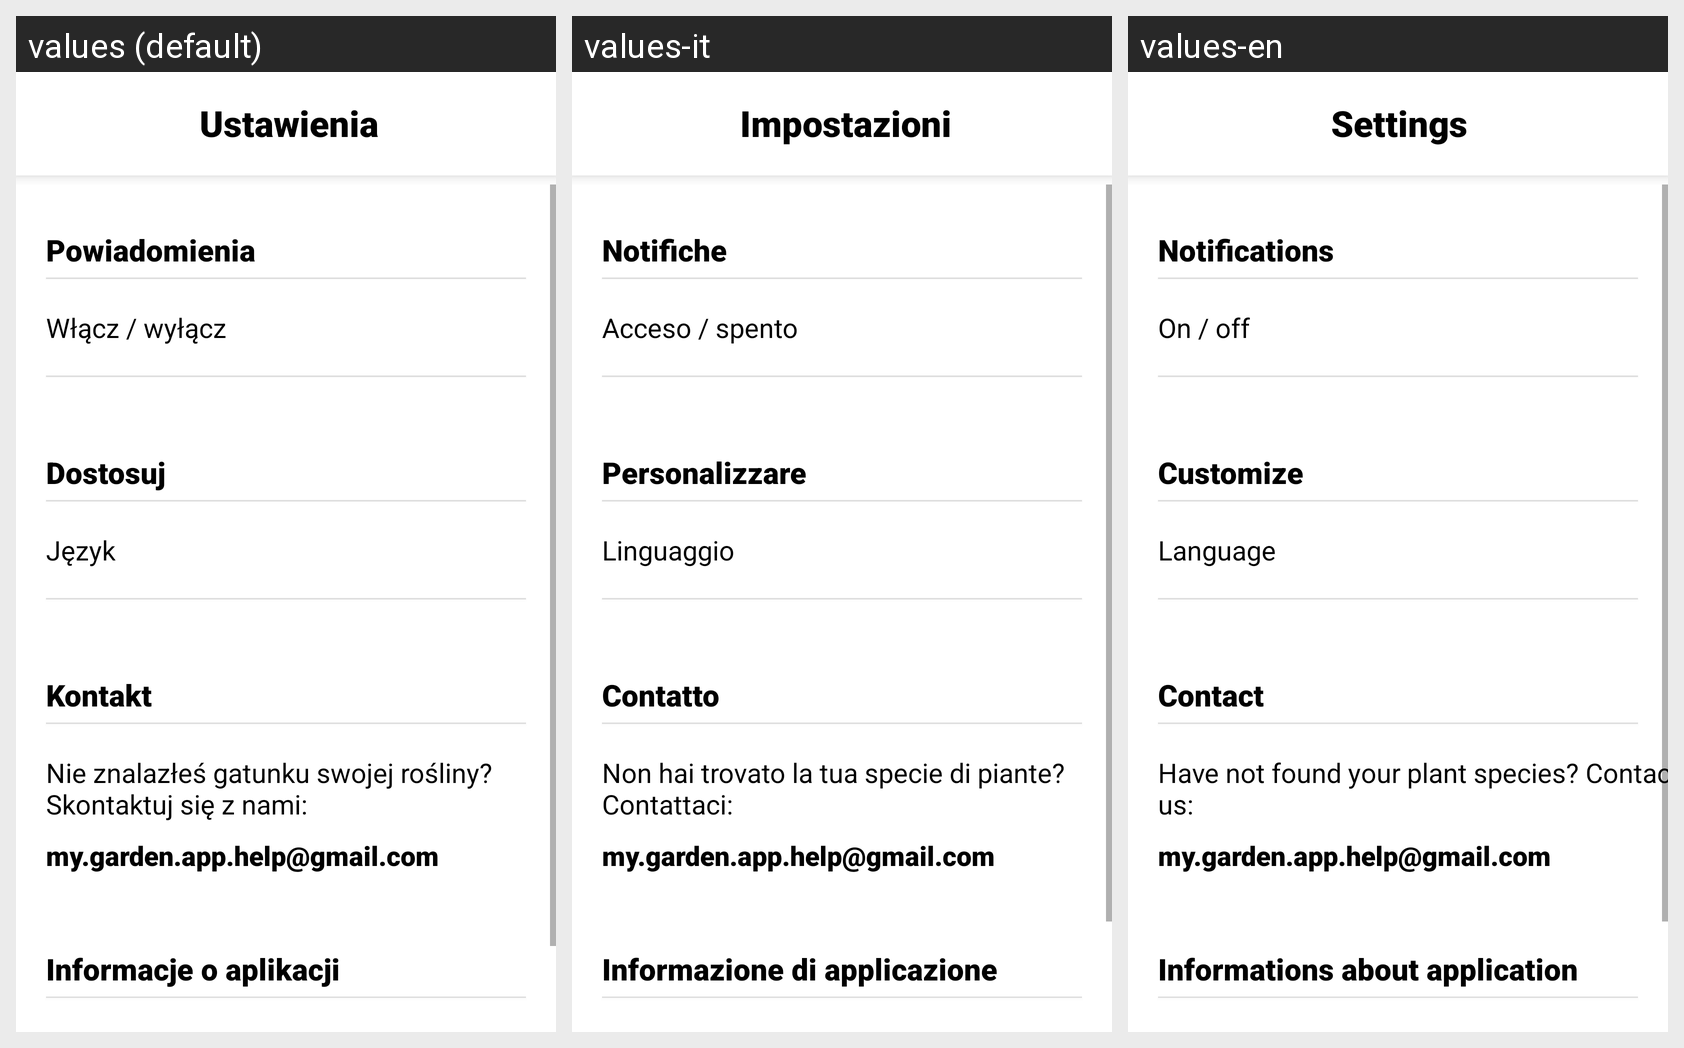

The same Android screen rendered under several of its app's locales, left to right. List the strings drawn on it with the default value and each locale's translation.
Android screen res/layout/activity_settings.xml rendered under 3 locales, left to right: values (default), values-it, values-en. Device: Nexus 5 (rendered at 1080×1920; each locale shown at half size, 540×960, under a caption strip naming it); theme Theme.MyGarden.
Other locales in the repository, not shown: values-de, values-es, values-pl.
Strings drawn on this screen, with the default value and each locale's value (text and hints the layout hard-codes, and strings that could not be matched under every locale, appear in the picture but are not listed):

Kontakt
  values: Kontakt
  values-it: Contatto
  values-en: Contact

Informacje
  values: Informacje o aplikacji
  values-it: Informazione di applicazione
  values-en: Informations about application

Dostosuj
  values: Dostosuj
  values-it: Personalizzare
  values-en: Customize

Powiadomienia
  values: Powiadomienia
  values-it: Notifiche
  values-en: Notifications

brak
  values: Nie znalazłeś gatunku swojej rośliny? Skontaktuj się z nami:
  values-it: Non hai trovato la tua specie di piante? Contattaci:
  values-en: Have not found your plant species? Contact us:

Ustawienia
  values: Ustawienia
  values-it: Impostazioni
  values-en: Settings
